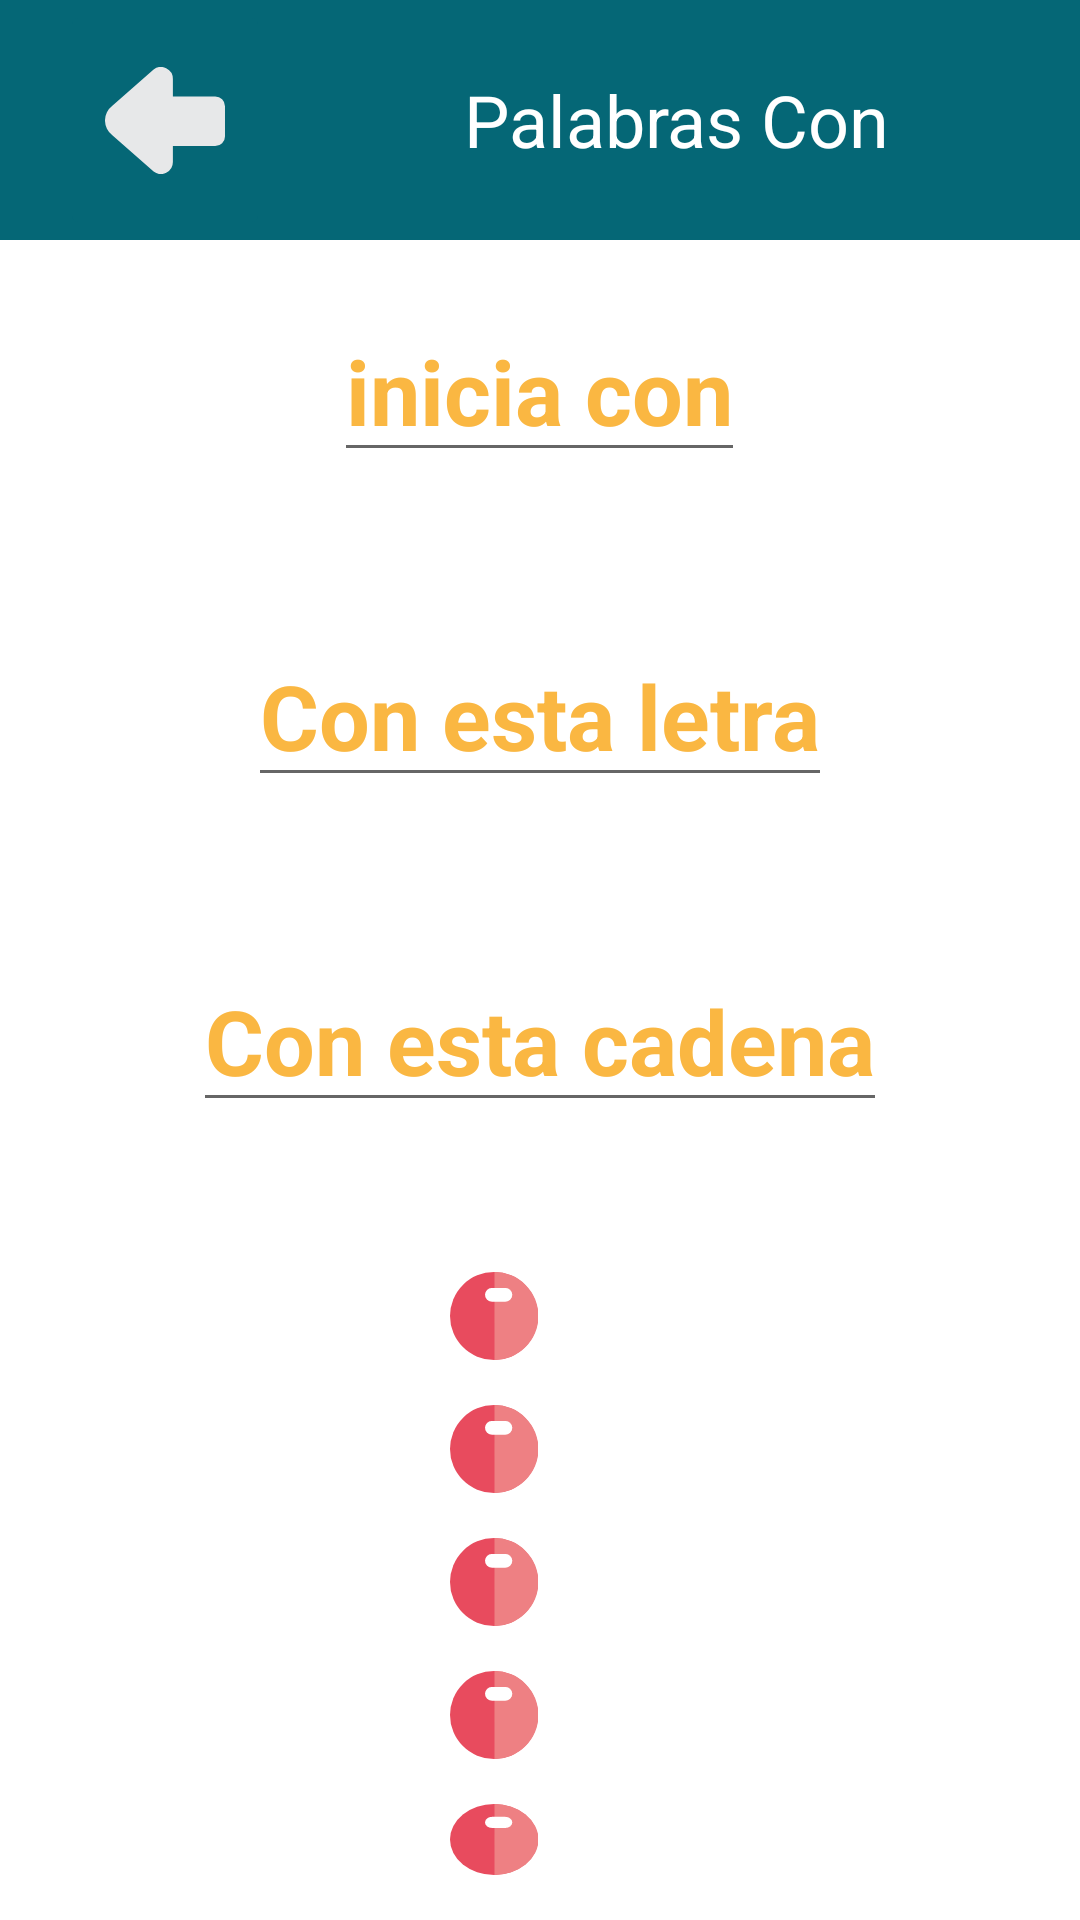

Android layout source for this screen:
<!-- AndroidManifest.xml: application theme Theme.ProyectoFinal -->
<!-- res/layout/activity_palabrascon.xml -->
<?xml version="1.0" encoding="utf-8"?>
<LinearLayout xmlns:android="http://schemas.android.com/apk/res/android"
    xmlns:app="http://schemas.android.com/apk/res-auto"
    xmlns:tools="http://schemas.android.com/tools"
    android:layout_width="match_parent"
    android:layout_height="match_parent"
    android:orientation="vertical"
    tools:context=".palabrascon">

    <LinearLayout
        android:layout_width="match_parent"
        android:layout_height="80dp"
        android:background="@color/verde_azulado"
        android:paddingHorizontal="20dp">

        <ImageButton
            android:id="@+id/botonAtras"
            android:layout_width="70dp"
            android:layout_height="80dp"
            android:src="@drawable/ic_flechaatras"
            android:backgroundTint="@color/verde_azulado" />

        <TextView
            android:layout_width="171dp"
            android:layout_height="match_parent"
            android:layout_marginLeft="50dp"
            android:background="@color/verde_azulado"
            android:gravity="center"
            android:text="Palabras Con"
            android:textColor="@color/white"
            android:textSize="24sp" />

    </LinearLayout>

    <EditText
        android:id="@+id/iniciaCon"
        android:layout_width="wrap_content"
        android:layout_height="wrap_content"
        android:layout_gravity="center"
        android:layout_marginTop="20dp"
        android:inputType="text"
        android:layout_marginBottom="50dp"
        android:hint="inicia con"
        android:textColor="@color/naranja"
        android:textSize="30dp"
        android:textStyle="bold" />

    <EditText
        android:id="@+id/conEstaLetra"
        android:layout_width="wrap_content"
        android:layout_height="wrap_content"
        android:layout_gravity="center"
        android:layout_marginTop="1dp"
        android:layout_marginBottom="50dp"
        android:inputType="text"
        android:hint="Con esta letra"
        android:textColor="@color/naranja"
        android:textSize="30dp"
        android:textStyle="bold" />

    <EditText
        android:id="@+id/conEstaCadena"
        android:layout_width="wrap_content"
        android:layout_height="wrap_content"
        android:layout_gravity="center"
        android:layout_marginTop="1dp"
        android:layout_marginBottom="50dp"
        android:hint="Con esta cadena"
        android:inputType="text"
        android:textColor="@color/naranja"
        android:textSize="30dp"
        android:textStyle="bold" />

    <LinearLayout
        android:layout_width="match_parent"
        android:layout_height="wrap_content"
        android:orientation="horizontal"
        android:paddingHorizontal="150dp"
        android:layout_marginBottom="15dp"
        >
        <ImageView
            android:layout_width="wrap_content"
            android:layout_height="wrap_content"
            android:background="@drawable/ic_icono_circulo_rojo"
            android:layout_marginRight="5dp"
            />

        <TextView
            android:id="@+id/palabra1"
            android:layout_width="wrap_content"
            android:layout_height="wrap_content"
            android:text=""
            android:layout_gravity="center"
            android:textSize="22dp"
            android:textColor="@color/verde_azulado"
            android:textStyle="bold"

            />

    </LinearLayout>

    <LinearLayout
        android:layout_width="match_parent"
        android:layout_height="wrap_content"
        android:orientation="horizontal"
        android:paddingHorizontal="150dp"
        android:layout_marginBottom="15dp"
        >
        <ImageView
            android:layout_width="wrap_content"
            android:layout_height="wrap_content"
            android:background="@drawable/ic_icono_circulo_rojo"
            android:layout_marginRight="5dp"
            />

        <TextView
            android:id="@+id/palabra2"
            android:layout_width="wrap_content"
            android:layout_height="wrap_content"
            android:text=""
            android:layout_gravity="center"
            android:textSize="22dp"
            android:textColor="@color/verde_azulado"
            android:textStyle="bold"

            />

    </LinearLayout>

    <LinearLayout
        android:layout_width="match_parent"
        android:layout_height="wrap_content"
        android:orientation="horizontal"
        android:paddingHorizontal="150dp"
        android:layout_marginBottom="15dp"
        >
        <ImageView
            android:layout_width="wrap_content"
            android:layout_height="wrap_content"
            android:background="@drawable/ic_icono_circulo_rojo"
            android:layout_marginRight="5dp"
            />

        <TextView
            android:id="@+id/palabra3"
            android:layout_width="wrap_content"
            android:layout_height="wrap_content"
            android:text=""
            android:layout_gravity="center"
            android:textSize="22dp"
            android:textColor="@color/verde_azulado"
            android:textStyle="bold"

            />

    </LinearLayout>

    <LinearLayout
        android:layout_width="match_parent"
        android:layout_height="wrap_content"
        android:orientation="horizontal"
        android:paddingHorizontal="150dp"
        android:layout_marginBottom="15dp"
        >
        <ImageView
            android:layout_width="wrap_content"
            android:layout_height="wrap_content"
            android:background="@drawable/ic_icono_circulo_rojo"
            android:layout_marginRight="5dp"
            />

        <TextView
            android:id="@+id/palabra4"
            android:layout_width="wrap_content"
            android:layout_height="wrap_content"
            android:text=""
            android:layout_gravity="center"
            android:textSize="22dp"
            android:textColor="@color/verde_azulado"
            android:textStyle="bold"

            />

    </LinearLayout>

    <LinearLayout
        android:layout_width="match_parent"
        android:layout_height="wrap_content"
        android:layout_marginBottom="15dp"
        android:orientation="horizontal"
        android:paddingHorizontal="150dp">

        <ImageView
            android:layout_width="wrap_content"
            android:layout_height="wrap_content"
            android:layout_marginRight="5dp"
            android:background="@drawable/ic_icono_circulo_rojo" />

        <TextView
            android:id="@+id/palabra5"
            android:layout_width="wrap_content"
            android:layout_height="wrap_content"
            android:layout_gravity="center"
            android:text=""
            android:textColor="@color/verde_azulado"
            android:textSize="22dp"
            android:textStyle="bold"
            />

    </LinearLayout>


</LinearLayout>
<!-- resources referenced by this layout -->
<resources>
  <color name="naranja">#fab742</color>
  <color name="verde_azulado">#056776</color>
  <color name="white">#FFFFFFFF</color>
  <!-- drawable ic_flechaatras (drawable) -->
  <vector android:height="35.70143dp" android:viewportHeight="121.01"
      android:viewportWidth="135.58" android:width="40dp" xmlns:android="http://schemas.android.com/apk/res/android">
      <path android:fillColor="#e7e8e9" android:pathData="M76.7,107.47v-18h47.87a11,11 0,0 0,11 -11V44.33a11,11 0,0 0,-11 -11H76.7V13.51A13.53,13.53 0,0 0,54.92 2.81L8.28,43.71a21.15,21.15 0,0 0,0 33.58L54.92,118.2A13.52,13.52 0,0 0,76.7 107.47Z"/>
  </vector>
  <!-- drawable ic_icono_circulo_rojo (drawable-v24) -->
  <vector xmlns:android="http://schemas.android.com/apk/res/android"
      android:width="29.4dp"
      android:height="29.4dp"
      android:viewportWidth="29.4"
      android:viewportHeight="29.4">
    <path
        android:pathData="M29.4,14.7A14.7,14.7 0,1 1,14.7 0,14.7 14.7,0 0,1 29.4,14.7Z"
        android:fillColor="#e84b5e"/>
    <path
        android:pathData="M14.86,0V29.4A14.7,14.7 0,0 0,14.86 0Z"
        android:fillColor="#ee8083"/>
    <path
        android:pathData="M18.5,9.92H14a2.3,2.3 0,1 1,0 -4.6H18.5a2.3,2.3 0,1 1,0 4.6Z"
        android:fillColor="#fff"/>
  </vector>
  <style name="Theme.ProyectoFinal" parent="Theme.MaterialComponents.DayNight.NoActionBar">
          
          <item name="colorPrimary">@color/naranja</item>
          <item name="colorPrimaryVariant">@color/purple_700</item>
          <item name="colorOnPrimary">@color/white</item>
          
          <item name="colorSecondary">@color/teal_200</item>
          <item name="colorSecondaryVariant">@color/teal_700</item>
          <item name="colorOnSecondary">@color/black</item>
          
          <item name="android:statusBarColor" tools:targetApi="l">?attr/colorPrimaryVariant</item>
          
          <item name="android:textColorHint">@color/naranja</item>
  
      </style>
  <color name="purple_700">#FF3700B3</color>
  <color name="teal_200">#FF03DAC5</color>
  <color name="teal_700">#FF018786</color>
  <color name="black">#FF000000</color>
</resources>
